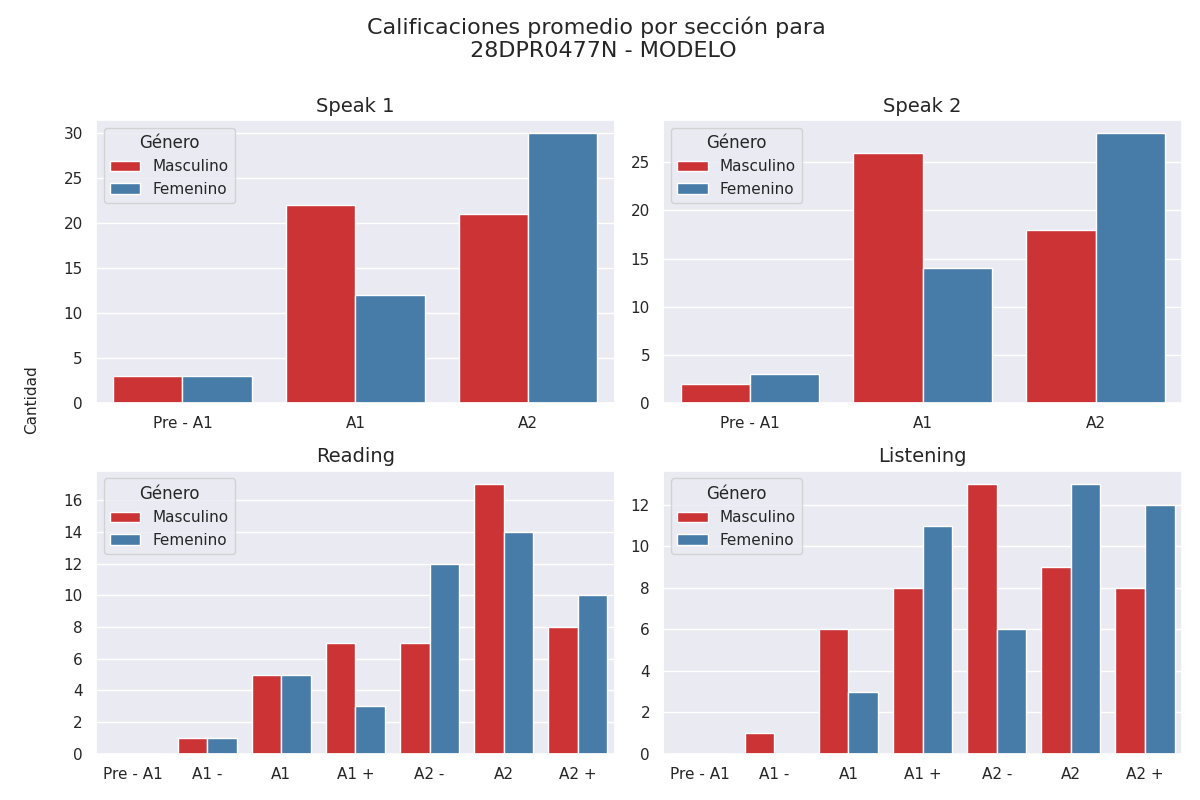

Source data for this figure (header and first rows):
Sección, Calificación, Cantidad de alumnos con esa calificación, Género
speak 1, Pre - A1, 3, Masculino
speak 1, A1, 22, Masculino
speak 1, A2, 21, Masculino
speak 2, Pre - A1, 2, Masculino
speak 2, A1, 26, Masculino
speak 2, A2, 18, Masculino
reading, Pre - A1, 0, Masculino
reading, A1 -, 1, Masculino
reading, A1, 5, Masculino
reading, A1 +, 7, Masculino
reading, A2 -, 7, Masculino
reading, A2, 17, Masculino
reading, A2 +, 8, Masculino
listening, Pre - A1, 0, Masculino
listening, A1 -, 1, Masculino
listening, A1, 6, Masculino
listening, A1 +, 8, Masculino
listening, A2 -, 13, Masculino
listening, A2, 9, Masculino
listening, A2 +, 8, Masculino
speak 1, Pre - A1, 3, Femenino
speak 1, A1, 12, Femenino
speak 1, A2, 30, Femenino
speak 2, Pre - A1, 3, Femenino
speak 2, A1, 14, Femenino
speak 2, A2, 28, Femenino
reading, Pre - A1, 0, Femenino
reading, A1 -, 1, Femenino
reading, A1, 5, Femenino
reading, A1 +, 3, Femenino
reading, A2 -, 12, Femenino
reading, A2, 14, Femenino
reading, A2 +, 10, Femenino
listening, Pre - A1, 0, Femenino
listening, A1 -, 0, Femenino
listening, A1, 3, Femenino
listening, A1 +, 11, Femenino
listening, A2 -, 6, Femenino
listening, A2, 13, Femenino
listening, A2 +, 12, Femenino
